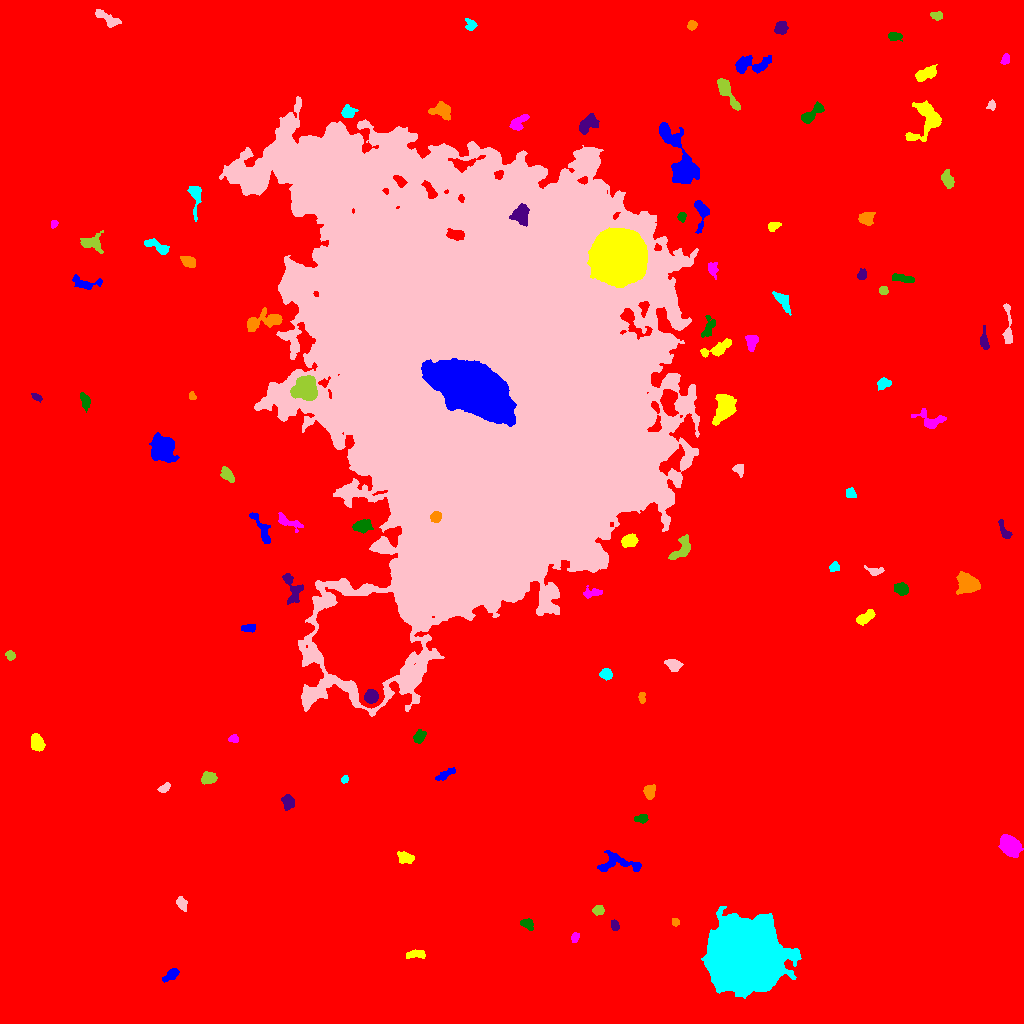

The table this chart was drawn from, first rows:
ID, X, Y, A, B, theta, total_flux, mu_max, mu_median, mu_mean, R_fwhm, R_e, R10, R90, x_start, x_end, y_start, y_end, area, greylevel
0, 512.1, 528.7, 308.3, 304.5, -0.1283, 2513868, 18.0, 2.0, 2.931, 75.29, 248.1, 93.8, 405.6, 0, 1023, 0, 1023, 857777, 2.931
1, 171.7, 49.1, 4.325, 2.106, 0.6648, 335.0, 6.0, 2.0, 2.219, 4.37, 3.478, 1.262, 5.557, 162, 179, 41, 55, 151, 10.22
2, 416.2, 69.23, 4.805, 1.933, 0.04467, 397.0, 5.0, 3.0, 2.682, 5.046, 3.785, 1.493, 5.781, 406, 425, 65, 74, 148, 11.68
3, 575, 86.1, 2.456, 1.806, 1.098, 148.0, 4.0, 2.0, 1.922, 3.949, 2.706, 0.9772, 4.222, 571, 579, 81, 91, 77, 9.922
4, 526.9, 99.71, 3.138, 2.162, -0.4263, 362.0, 8.0, 2.0, 2.873, 3.909, 3.141, 1.262, 5.14, 520, 533, 93, 105, 126, 11.87
5, 614.5, 97.86, 2.71, 1.794, -1.211, 169.0, 4.0, 2.0, 1.988, 4.146, 2.821, 1.128, 4.406, 611, 619, 93, 104, 85, 9.988
6, 675.2, 101.5, 1.958, 1.759, -0.8392, 175.0, 6.0, 3.0, 2.917, 3.29, 2.394, 0.9772, 3.742, 672, 679, 97, 105, 60, 10.92
7, 744.5, 67.22, 14.08, 13.82, 0.8409, 247376, 248.0, 24.0, 43.53, 12.48, 16.27, 5.754, 30.33, 701, 801, 25, 117, 5683, 50.53
8, 181.4, 120.1, 3.32, 2.198, -1.007, 248.0, 5.0, 2.0, 1.968, 3.568, 3.241, 1.128, 5.352, 176, 187, 112, 127, 126, 9.968
9, 598.5, 113.2, 2.937, 2.032, 0.1241, 193.0, 4.0, 2.0, 1.821, 4.297, 2.932, 1.128, 4.853, 592, 604, 108, 118, 106, 9.821
10, 469.8, 144.9, 7.171, 5.582, 0.2984, 16578, 65.0, 10.0, 17.21, 7.736, 7.464, 2.932, 13.32, 447, 491, 131, 162, 963, 24.21
11, 616.7, 160.1, 12.17, 4.856, -0.05288, 1121, 7.0, 3.0, 2.824, 5.754, 6.457, 2.394, 10.01, 597, 641, 152, 173, 397, 9.824
12, 404.8, 166.1, 4.065, 2.571, -0.3269, 587.0, 8.0, 3.0, 3.453, 4.853, 3.989, 1.596, 6.333, 397, 414, 160, 172, 170, 10.45
13, 1009, 177.8, 5.245, 3.969, -0.8876, 3957, 25.0, 8.0, 9.843, 6.383, 5.726, 2.326, 9.441, 998, 1023, 166, 189, 402, 15.84
14, 641.5, 204.6, 3.182, 1.964, 0.07383, 189.0, 4.0, 1.5, 1.783, 4.107, 2.932, 1.128, 4.951, 634, 648, 200, 209, 106, 9.783
15, 288.3, 221.5, 3.745, 2.738, -1.369, 401.0, 5.0, 2.0, 2.43, 5.078, 4.107, 1.693, 6.18, 281, 294, 213, 229, 165, 11.43
16, 649.5, 231.3, 3.466, 2.469, -1.523, 325.0, 6.0, 2.0, 2.138, 4.184, 3.523, 1.382, 5.781, 643, 655, 224, 239, 152, 10.14
17, 344.5, 243.9, 1.808, 1.506, 0.5409, 130.0, 6.0, 2.0, 2.364, 2.764, 2.111, 0.7979, 3.338, 341, 348, 240, 248, 55, 10.36
18, 164.4, 235.8, 3.07, 1.587, 0.5073, 153.0, 4.0, 1.0, 1.628, 3.785, 2.706, 0.9772, 4.478, 157, 170, 231, 241, 94, 9.628
19, 207.8, 244.8, 3.371, 2.799, 0.4746, 465.0, 6.0, 3.0, 2.735, 5.293, 3.827, 1.493, 6.024, 201, 217, 239, 252, 170, 10.74
20, 722.5, 239.4, 12.5, 9.152, 1.415, 70564, 112.0, 14.0, 26.91, 11.59, 11.47, 4.583, 22.1, 687, 756, 193, 264, 2622, 32.91
21, 445.5, 249.3, 5.582, 1.796, 0.5281, 333.0, 4.0, 2.0, 2.312, 5.917, 3.909, 1.596, 5.863, 435, 455, 243, 256, 144, 10.31
22, 36.9, 281, 3.974, 2.88, -1.218, 1218, 14.0, 6.0, 5.828, 5.262, 4.334, 1.693, 6.864, 31, 45, 272, 290, 209, 12.83
23, 233.7, 284.7, 2.246, 1.73, -0.05171, 155.0, 4.0, 2.0, 2.039, 3.613, 2.459, 0.9772, 3.949, 228, 238, 281, 289, 76, 10.04
24, 419.2, 286.8, 3.156, 2.563, 0.8768, 401.0, 7.0, 2.0, 2.885, 3.868, 3.568, 1.382, 5.698, 413, 426, 280, 294, 139, 10.88
25, 371.2, 326.8, 3.126, 2.904, 0.7501, 1939, 25.0, 11.0, 11.08, 4.853, 3.909, 1.596, 6.129, 364, 378, 320, 334, 175, 50.08
26, 641.7, 325.5, 2.84, 1.67, -1.485, 262.0, 6.0, 3.0, 3.493, 3.949, 2.764, 1.128, 4.334, 638, 645, 320, 331, 75, 10.49
27, 606.3, 349.2, 2.813, 2.439, -0.5495, 447.0, 8.0, 3.0, 3.52, 4.26, 3.338, 1.262, 5.293, 599, 612, 343, 355, 127, 11.52
28, 672.8, 359.0, 3.602, 2.524, -0.4871, 402.0, 7.0, 2.0, 2.393, 3.656, 3.7, 1.382, 5.863, 664, 683, 352, 364, 168, 10.39
29, 10.72, 368.5, 2.587, 2.001, -0.6858, 187.0, 5.0, 2.0, 2.2, 3.338, 2.877, 1.128, 4.334, 5, 15, 363, 373, 85, 10.2
30, 361.6, 384.4, 17.87, 16.51, -1.288, 384839, 239.0, 32.0, 50.6, 16.2, 20.71, 7.247, 36.27, 312, 422, 315, 436, 7605, 66.6
31, 248.4, 395.8, 3.663, 1.902, 0.1849, 200.0, 3.0, 2.0, 1.835, 4.754, 3.385, 1.382, 5.078, 241, 255, 391, 399, 109, 9.835
32, 864.4, 405.5, 5.145, 2.212, 0.5924, 404.0, 6.0, 2.0, 2.149, 4.406, 3.827, 1.493, 6.333, 856, 875, 398, 414, 188, 10.15
33, 591.5, 430.6, 4.995, 2.382, 0.1085, 455.0, 7.0, 3.0, 3.182, 3.568, 4.068, 1.493, 6.129, 583, 602, 425, 438, 143, 10.18
34, 901.2, 434.5, 3.414, 2.927, -0.368, 609.0, 7.0, 4.0, 3.759, 5.293, 4.107, 1.596, 6.358, 894, 908, 428, 441, 162, 10.76
35, 292.2, 436.4, 8.456, 3.663, -1.206, 563.0, 6.0, 2.0, 1.877, 4.983, 4.951, 1.871, 8.098, 282, 303, 419, 450, 300, 10.88
36, 968.8, 439, 6.044, 4.683, -0.397, 1943, 14.0, 4.0, 4.882, 5.47, 5.781, 2.185, 9.525, 956, 980, 429, 452, 398, 11.88
37, 834.3, 456.2, 2.593, 2.206, 0.4499, 179.0, 4.0, 2.0, 1.989, 4.334, 2.985, 1.128, 4.687, 829, 839, 452, 462, 90, 9.989
38, 874.7, 452.4, 4.555, 2.123, -0.1355, 307.0, 5.0, 2.0, 2.624, 4.26, 3.523, 1.382, 5.412, 864, 884, 448, 458, 117, 9.624
39, 681.5, 474.4, 7.304, 3.498, 0.9501, 920.0, 6.0, 3.0, 3.297, 7.59, 5.382, 2.185, 8.292, 668, 690, 464, 489, 279, 10.3
40, 195.4, 482.4, 2.291, 1.789, 1.339, 215.0, 6.0, 2.0, 2.688, 3.385, 2.523, 0.9772, 4.107, 192, 199, 476, 488, 80, 10.69
41, 261.7, 494.6, 10.35, 2.655, -1.07, 319.0, 3.0, 1.0, 1.271, 5.89, 4.754, 1.784, 7.159, 249, 270, 480, 511, 251, 10.27
42, 629.4, 482.9, 3.577, 2.418, 0.2451, 396.0, 6.0, 2.0, 2.118, 4.853, 3.7, 1.493, 5.836, 621, 638, 476, 490, 187, 12.12
43, 285.3, 502.8, 6.877, 2.35, -0.4203, 272.0, 5.0, 1.0, 1.36, 3.568, 3.241, 1.262, 5.726, 278, 303, 491, 511, 200, 10.36
44, 362.2, 497.2, 4.375, 2.716, 0.1821, 739.0, 9.0, 3.0, 3.486, 4.442, 4.297, 1.596, 6.91, 352, 373, 490, 504, 212, 14.49
45, 1005, 491.4, 5.279, 1.951, -1.044, 280.0, 6.0, 2.0, 2.059, 3.478, 3.241, 1.128, 5.557, 998, 1012, 485, 504, 136, 10.06
46, 435.5, 506.5, 2.462, 2.188, 1.424, 588.0, 13.0, 5.0, 5.069, 3.613, 2.985, 1.128, 4.652, 430, 441, 501, 512, 116, 55.07
47, 850.6, 529.9, 2.699, 2.114, -1.105, 187.0, 4.0, 2.0, 1.928, 4.406, 2.985, 1.128, 4.652, 846, 856, 526, 536, 97, 9.928
48, 738.9, 554.5, 2.939, 2.614, -1.186, 221.0, 4.0, 2.0, 2.046, 5.046, 3.432, 1.382, 5.109, 732, 743, 546, 559, 108, 10.05
49, 226.9, 548.8, 3.99, 2.443, -0.9747, 267.0, 4.0, 2.0, 1.679, 5.352, 3.949, 1.596, 6.05, 220, 234, 541, 557, 159, 9.679
50, 301.6, 546.8, 2.726, 2.02, 1.297, 220.0, 5.0, 2.0, 2.316, 3.656, 2.932, 1.128, 4.514, 297, 306, 541, 552, 95, 10.32
51, 161.1, 575.7, 6.469, 5.671, -1.196, 2047, 10.0, 3.0, 3.412, 7.611, 7.069, 2.646, 11.37, 149, 179, 561, 591, 600, 11.41
52, 724.5, 615.5, 7.177, 4.427, 1.109, 3570, 16.0, 7.0, 7.271, 7.979, 6.817, 2.706, 10.87, 712, 736, 598, 629, 491, 13.27
53, 930.8, 603.7, 8.144, 4.332, -0.2862, 772.0, 7.0, 2.5, 2.797, 5.109, 5.109, 1.954, 8.156, 911, 946, 595, 615, 276, 9.797
54, 85.06, 622.3, 4.17, 2.003, -1.269, 376.0, 5.0, 3.0, 2.667, 4.82, 3.656, 1.493, 5.642, 80, 90, 611, 631, 141, 10.67
55, 36.49, 626.4, 2.865, 1.478, -0.501, 162.0, 4.0, 2.0, 2.282, 3.949, 2.706, 1.128, 3.989, 31, 42, 621, 630, 71, 11.28
56, 192.3, 627.6, 2.2, 1.579, -1.277, 134.0, 6.0, 2.0, 2.393, 2.326, 2.185, 0.7979, 3.613, 189, 196, 624, 632, 56, 10.39
57, 883.6, 639.8, 3.476, 2.423, 0.3231, 449.0, 7.0, 3.0, 3.351, 4.184, 3.656, 1.382, 5.781, 877, 891, 633, 646, 134, 10.35
58, 670.8, 643.6, 2.768, 1.787, 0.5899, 179.0, 4.0, 2.0, 1.689, 4.146, 2.821, 1.128, 4.442, 665, 676, 637, 648, 106, 13.69
59, 305.5, 635, 5.469, 5.3, 0.6628, 8629, 36.0, 14.0, 15.98, 8.425, 6.817, 2.764, 10.91, 290, 317, 623, 648, 540, 32.98
... 50 more rows
